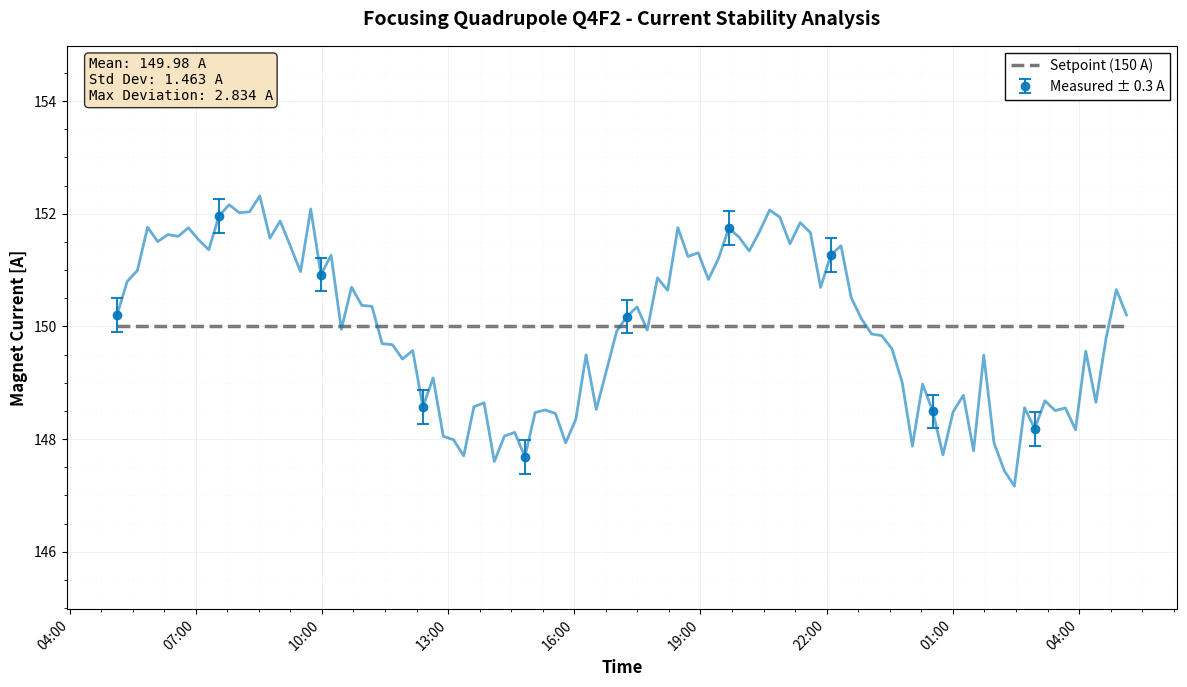

Python code for this plot:
"""
Publication-Quality Plot - Example Script

This script demonstrates ALL best practices for creating
publication-ready plots with professional formatting.

Key practices demonstrated:
- High DPI (300) for print quality
- Proper font sizes for readability
- Color-blind friendly palette
- Error bars for uncertainty
- Statistical annotations
- Professional styling
- Multiple data series
- Comprehensive legend
- Axis range optimization
- Professional color scheme
"""

from datetime import datetime, timedelta

import matplotlib.dates as mdates
import matplotlib.pyplot as plt
import numpy as np

# Set publication-quality plot parameters
plt.rcParams.update(
    {
        "font.size": 11,
        "axes.labelsize": 12,
        "axes.titlesize": 13,
        "xtick.labelsize": 10,
        "ytick.labelsize": 10,
        "legend.fontsize": 10,
        "figure.titlesize": 14,
    }
)

# Generate example data with uncertainties
hours = np.linspace(0, 24, 100)
times = [datetime.now() - timedelta(hours=24 - h) for h in hours]

# Simulate quadrupole magnet currents (theoretical vs actual)
theoretical = 150 * np.ones_like(hours)
actual = 150 + 2 * np.sin(2 * np.pi * hours / 12) + np.random.normal(0, 0.5, len(hours))
uncertainty = 0.3 * np.ones_like(hours)

# Sample points for error bars (every 10th point to avoid clutter)
sample_indices = np.arange(0, len(hours), 10)

# Create figure with professional styling
fig, ax = plt.subplots(figsize=(12, 7))

# Plot theoretical setpoint (dashed line)
ax.plot(
    times,
    theoretical,
    "--",
    linewidth=2.5,
    color="#555555",
    label="Setpoint (150 A)",
    alpha=0.8,
    zorder=1,
)

# Plot actual measured values with error bars
ax.errorbar(
    [times[i] for i in sample_indices],
    [actual[i] for i in sample_indices],
    yerr=[uncertainty[i] for i in sample_indices],
    fmt="o",
    color="#0077BB",
    ecolor="#0077BB",
    elinewidth=1.5,
    capsize=4,
    capthick=1.5,
    markersize=6,
    label="Measured ± 0.3 A",
    alpha=0.9,
    zorder=3,
)

# Plot smooth curve through actual data
ax.plot(times, actual, "-", linewidth=2, color="#0077BB", alpha=0.6, zorder=2)

# Configure axes
ax.set_xlabel("Time", fontsize=12, fontweight="bold")
ax.set_ylabel("Magnet Current [A]", fontsize=12, fontweight="bold")
ax.set_title(
    "Focusing Quadrupole Q4F2 - Current Stability Analysis", fontsize=14, fontweight="bold", pad=15
)

# Format time axis
ax.xaxis.set_major_formatter(mdates.DateFormatter("%H:%M"))
ax.xaxis.set_major_locator(mdates.HourLocator(interval=3))
plt.setp(ax.xaxis.get_majorticklabels(), rotation=45, ha="right")

# Set appropriate y-axis range (centered on mean with margin)
mean_current = np.mean(actual)
y_margin = 5
ax.set_ylim(mean_current - y_margin, mean_current + y_margin)

# Add professional grid
ax.grid(True, alpha=0.25, linestyle="-", linewidth=0.5, which="major")
ax.grid(True, alpha=0.1, linestyle=":", linewidth=0.5, which="minor")
ax.minorticks_on()

# Add statistical annotations
textstr = "\n".join(
    [
        f"Mean: {mean_current:.2f} A",
        f"Std Dev: {np.std(actual):.3f} A",
        f"Max Deviation: {np.max(np.abs(actual - theoretical)):.3f} A",
    ]
)
props = {
    "boxstyle": "round",
    "facecolor": "wheat",
    "alpha": 0.8,
    "edgecolor": "black",
    "linewidth": 1,
}
ax.text(
    0.02,
    0.98,
    textstr,
    transform=ax.transAxes,
    fontsize=10,
    verticalalignment="top",
    bbox=props,
    family="monospace",
)

# Add legend with professional styling
ax.legend(loc="upper right", framealpha=0.95, edgecolor="black", fancybox=False, shadow=False)

# Ensure tight layout for publication
plt.tight_layout()

# Save to figures/ subdirectory (framework will find it automatically)
from pathlib import Path

figures_dir = Path("figures")
figures_dir.mkdir(exist_ok=True)
plot_path = figures_dir / "publication_quality_plot.png"
plt.savefig(plot_path, dpi=300, bbox_inches="tight", facecolor="white", edgecolor="none")
plt.close(fig)

# Store comprehensive results
results = {
    "plot_path": str(plot_path),  # Convert Path to string for JSON serialization
    "mean_current": float(mean_current),
    "std_deviation": float(np.std(actual)),
    "max_deviation": float(np.max(np.abs(actual - theoretical))),
    "setpoint": 150.0,
    "measurement_uncertainty": 0.3,
    "time_range_hours": 24,
    "num_samples": len(actual),
    "description": "Publication-quality plot with error bars and statistical analysis",
}
